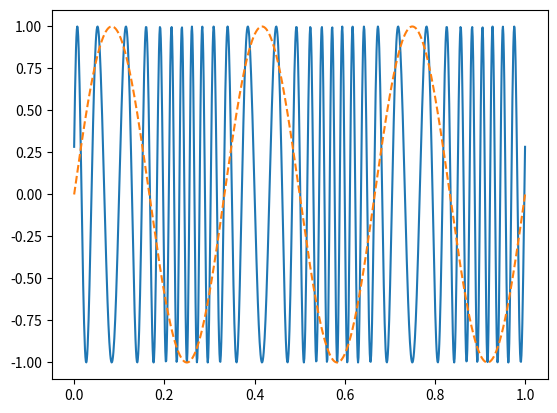

Here is the Python script that generated this plot:
# -*- coding: utf-8 -*-

import numpy as np
import matplotlib.pyplot as plt

#------------------------------------------------------------------------------
# Function, main()
#------------------------------------------------------------------------------
def L03_main():
    
    # parameters
    fs = 1000   # sampling rate, in Hz
    N  = 1000   # duration, in samples
    T  = N / fs # duration, in seconds
    
    f0 = 3      # signal frequency, in Hz
    fc = 30     # carrier frequency, in Hz
    FM = 5      # modulation factor
    
    # time variable
    t = np.linspace(0, T, N)
    
    # frequency modulated signal
    y = np.sin(2.0 * np.pi * f0 * t)
    s = np.cos(2.0 * np.pi * fc * t + FM * np.cos(2.0 * np.pi * f0 * t))   

    # plot
    plt.plot(t, s)
    plt.plot(t, y, linestyle='--')
    
#------------------------------------------------------------------------------
if __name__ == '__main__':
    L03_main()
